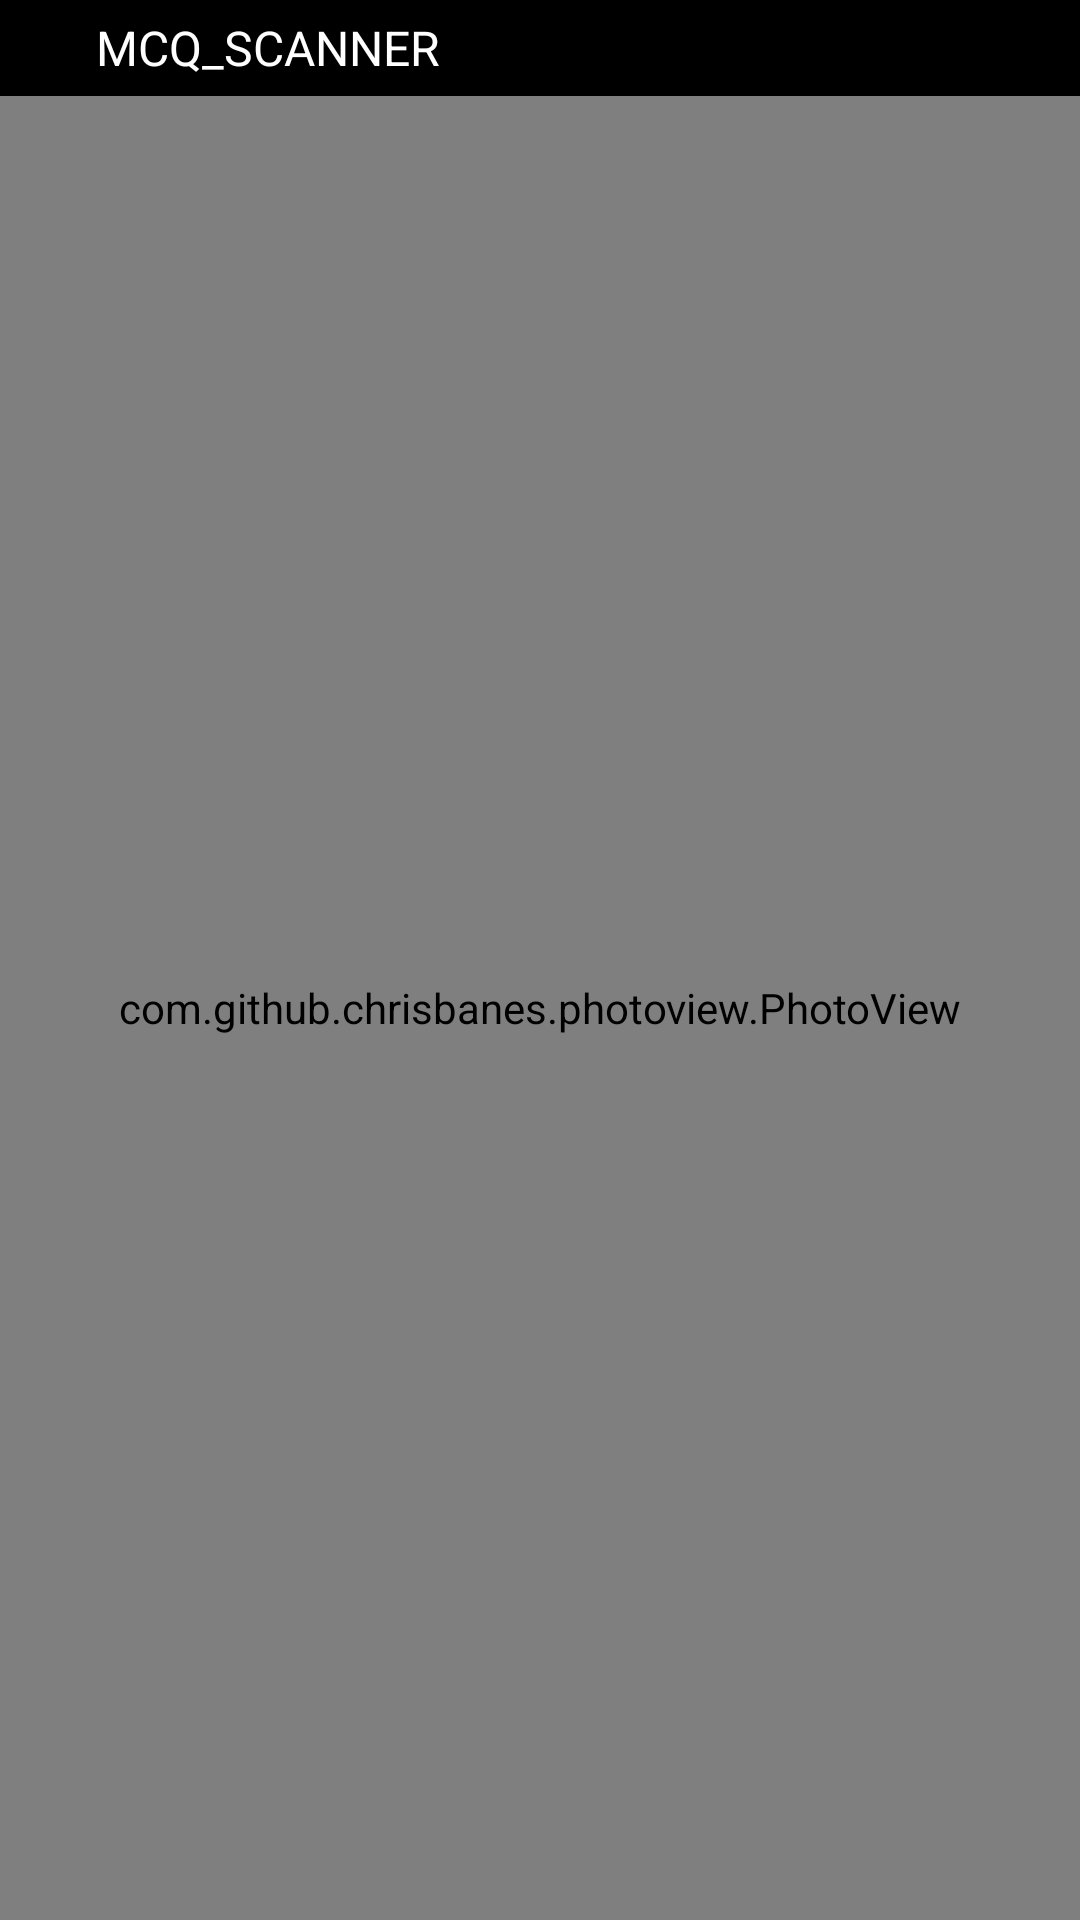

Here is an Android app screen rendered from its layout file. Give the layout XML and the strings, colors and styles it references.
<!-- AndroidManifest.xml: application theme Theme.MCQ_SCANNER -->
<!-- res/layout/activity_image_fullscreen.xml -->
<?xml version="1.0" encoding="utf-8"?>
<RelativeLayout xmlns:android="http://schemas.android.com/apk/res/android"
    xmlns:app="http://schemas.android.com/apk/res-auto"
    xmlns:tools="http://schemas.android.com/tools"
    android:id="@+id/content_image"
    android:layout_width="match_parent"
    android:layout_height="match_parent"
    android:background="@color/black"
    app:layout_behavior="@string/appbar_scrolling_view_behavior"
    tools:ignore="SpUsage">

    <com.github.chrisbanes.photoview.PhotoView
        android:id="@+id/imgPath"
        android:layout_width="match_parent"
        android:layout_height="match_parent"
        android:layout_centerInParent="true"
        android:adjustViewBounds="true"
        android:src="@drawable/ic_baseline_image_24"
        android:tint="@color/white"
        android:layout_below="@id/txtMyName"
        android:transitionName="@string/app_name" />

    <ImageView
        android:id="@+id/imgBack"
        android:layout_width="wrap_content"
        android:layout_height="wrap_content"
        android:contentDescription="@string/cDescription"
        android:padding="@dimen/padding16"
        app:srcCompat="@drawable/ic_baseline_arrow_back_ios_24"
        app:tint="@color/white" />

    <TextView
        android:id="@+id/txtMyName"
        android:layout_width="match_parent"
        android:layout_height="wrap_content"
        android:layout_alignTop="@+id/imgBack"
        android:layout_alignBottom="@+id/imgBack"
        android:layout_toEndOf="@+id/imgBack"
        android:gravity="center_vertical"
        android:text="@string/app_name"
        android:textColor="@color/white"
        android:textSize="16dp" />

</RelativeLayout>
<!-- resources referenced by this layout -->
<resources>
  <dimen name="padding16">16dp</dimen>
  <string name="app_name">MCQ_SCANNER</string>
  <string name="cDescription" />
  <style name="Theme.MCQ_SCANNER" parent="Theme.Design.NoActionBar">
          
          <item name="colorPrimary">@color/purple_500</item>
          <item name="colorPrimaryVariant">@color/purple_700</item>
          <item name="colorOnPrimary">@color/white</item>
          
          <item name="colorSecondary">@color/teal_200</item>
          <item name="colorSecondaryVariant">@color/teal_700</item>
          <item name="colorOnSecondary">@color/black</item>
          
          <item name="android:statusBarColor" tools:targetApi="l">?attr/colorPrimaryVariant</item>
          
      </style>
  <!-- not gathered from this repository: default colours our renderer supplied (Android Studio template values) -->
  <color name="purple_500">#FF6200EE</color>
  <color name="purple_700">#FF3700B3</color>
  <color name="teal_200">#FF03DAC5</color>
  <color name="teal_700">#FF018786</color>
  <color name="black">#FF000000</color>
  <color name="white">#FFFFFFFF</color>
</resources>
